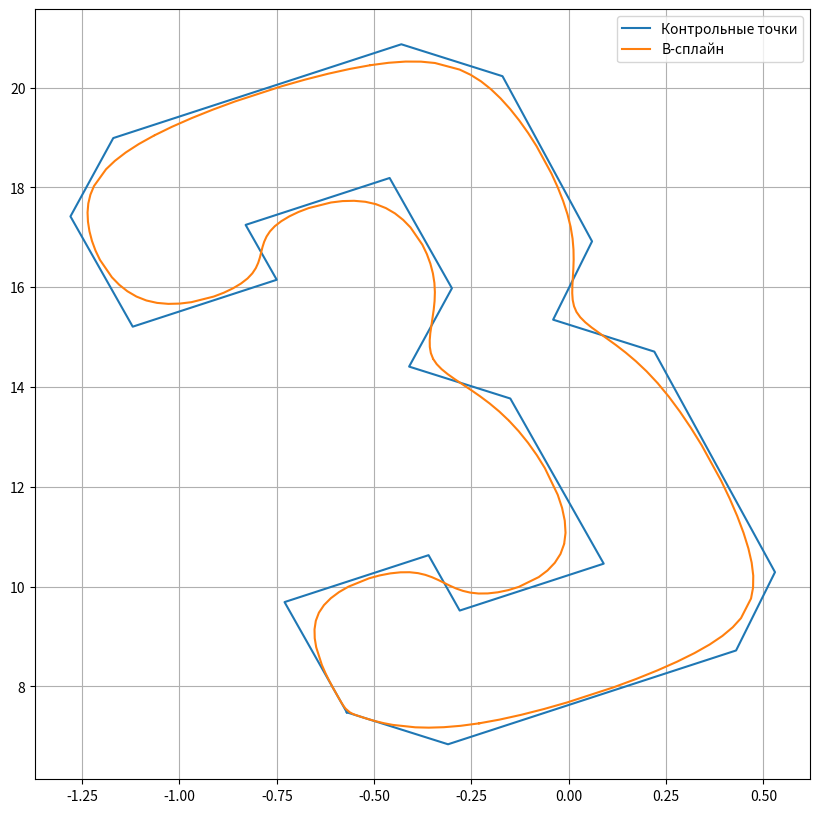

Generate this figure with matplotlib:
import numpy as np
import matplotlib.pyplot as plt


# Функция для добавления крайних сегментов для замыкания сплайна
def add_closing_segments(x, y, t, x_spline, y_spline):
    closing_indices = [
        ([-3, -2, -1, 0], [-3, -2, -1, 0]),
        ([-2, -1, 0, 1], [-2, -1, 0, 1]),
        ([-1, 0, 1, 2], [-1, 0, 1, 2])
    ]
    for xi, yi in closing_indices:
        x_last = [x[i] for i in xi]
        y_last = [y[i] for i in yi]
        a3, a2, a1, a0 = coeffs(x_last)
        b3, b2, b1, b0 = coeffs(y_last)
        x_t = ((a3 * t + a2) * t + a1) * t + a0
        y_t = ((b3 * t + b2) * t + b1) * t + b0
        x_spline.extend(x_t)
        y_spline.extend(y_t)


# Коэффициенты для x(t) и y(t)
def coeffs(p):
    """
    Вычисляет коэффициенты для B-сплайна третьего порядка по четырём контрольным точкам.
    :param p: Список или массив из четырёх контрольных точек (координат по одной оси)
    :return: Кортеж из четырёх коэффициентов (c3, c2, c1, c0) для полинома сплайна
    """
    c3 = (-p[0] + 3 * p[1] - 3 * p[2] + p[3]) / 6
    c2 = (p[0] - 2 * p[1] + p[2]) / 2
    c1 = (-p[0] + p[2]) / 2
    c0 = (p[0] + 4 * p[1] + p[2]) / 6
    return c3, c2, c1, c0


def bspline_third_order(x, y, num_points_per_segment=10):
    """
    Генерация B-сплайна третьего порядка по контрольным точкам.
    :param x: Координаты X контрольных точек
    :param y: Координаты Y контрольных точек
    :param num_points_per_segment: Генерация параметра t от 0 до 1 с шагом 0.1
    :return: Координаты B-сплайна
    """
    x = np.asarray(x)
    y = np.asarray(y)

    if len(x) != len(y):
        raise ValueError("x и y должны иметь одинаковую длину")
    if len(x) < 4:
        raise ValueError("Необходимо минимум 4 контрольные точки")

    n_segments = len(x) - 3
    # Генерация параметра t от 0 до 1 с шагом 0.1
    t = np.linspace(0, 1, num_points_per_segment).round(1)

    x_spline, y_spline = [], []

    for i in range(n_segments):
        # Текущие контрольные точки
        xi = x[i:i + 4]
        yi = y[i:i + 4]

        a3, a2, a1, a0 = coeffs(xi)
        b3, b2, b1, b0 = coeffs(yi)

        # Вычисление координат сплайна
        x_t = ((a3 * t + a2) * t + a1) * t + a0
        y_t = ((b3 * t + b2) * t + b1) * t + b0

        x_spline.extend(x_t)
        y_spline.extend(y_t)

    # Добавление крайних сегментов для замыкания сплайна

    add_closing_segments(x, y, t, x_spline, y_spline)

    # Преобразование в массивы NumPy
    return np.array(x_spline), np.array(y_spline)


# Контрольные точки
x_control = [-0.57, -0.31, 0.43, 0.53, 0.22, -0.04, 0.06, -0.17, -0.43, -1.17, -1.28, -1.12, -0.75, -0.83, -0.46, -0.30,
             -0.41, -0.15, 0.09, -0.28, -0.36, -0.73, -0.57]
y_control = [7.48, 6.84, 8.72, 10.29, 14.71, 15.35, 16.92, 20.23, 20.87, 18.99, 17.42, 15.21, 16.15, 17.25, 18.19,
             15.98, 14.41, 13.77, 10.46, 9.52, 10.63, 9.69, 7.48]

# Генерация сплайна
x_new, y_new = bspline_third_order(x_control, y_control)

# Визуализация
plt.figure(figsize=(10, 10))
plt.plot(x_control, y_control, label='Контрольные точки')
plt.plot(x_new, y_new, label='B-сплайн')
plt.legend()
plt.grid(True)

plt.show()
